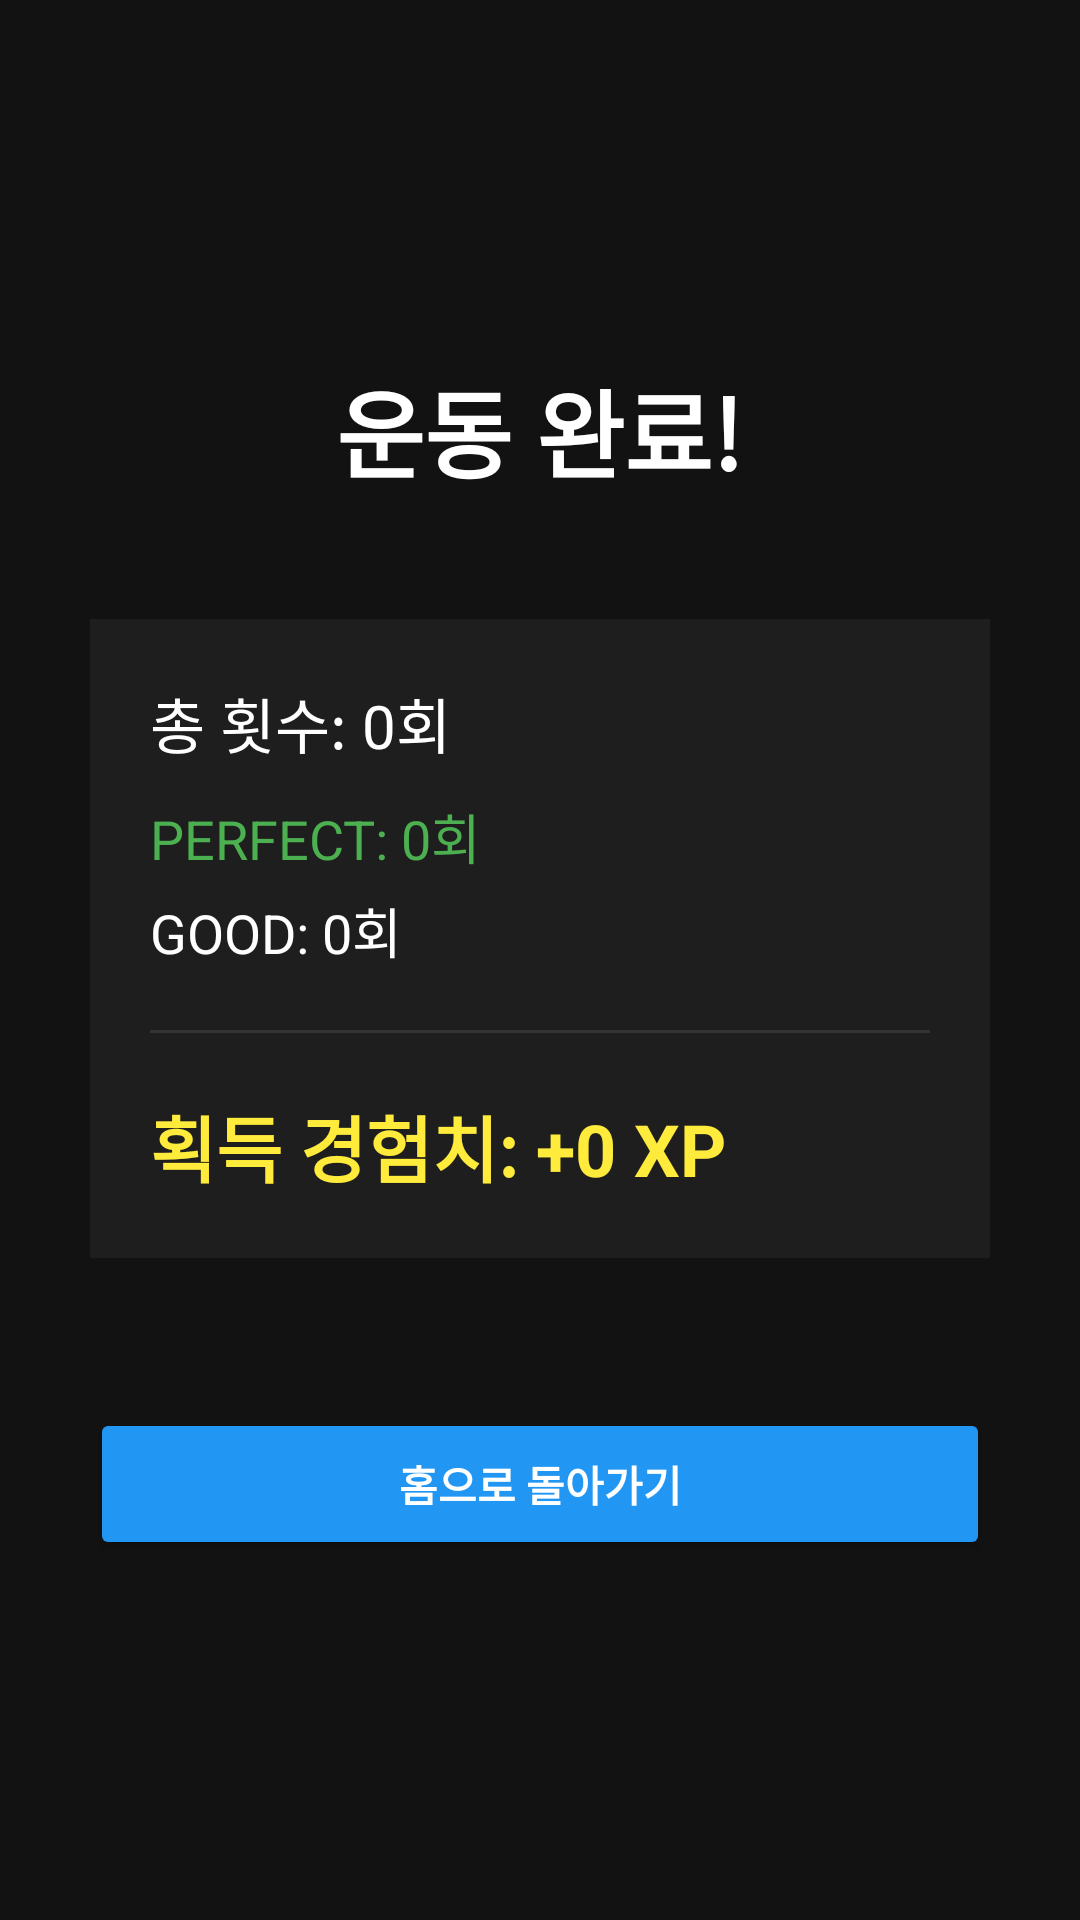

Layout XML and referenced resources for this Android screen:
<!-- AndroidManifest.xml: application theme Theme.Exercise_App -->
<!-- res/layout/activity_result.xml -->
<?xml version="1.0" encoding="utf-8"?>
<RelativeLayout xmlns:android="http://schemas.android.com/apk/res/android"
    xmlns:app="http://schemas.android.com/apk/res-auto"
    android:layout_width="match_parent"
    android:layout_height="match_parent"
    android:background="#121212">

    <LinearLayout
        android:layout_width="match_parent"
        android:layout_height="match_parent"
        android:orientation="vertical"
        android:gravity="center"
        android:padding="30dp">

        <TextView
            android:layout_width="wrap_content"
            android:layout_height="wrap_content"
            android:text="운동 완료!"
            android:textColor="#FFFFFF"
            android:textSize="32sp"
            android:textStyle="bold"
            android:layout_marginBottom="40dp"/>

        <LinearLayout
            android:layout_width="match_parent"
            android:layout_height="wrap_content"
            android:orientation="vertical"
            android:background="#1E1E1E"
            android:padding="20dp">

            <TextView
                android:id="@+id/tv_res_total"
                android:layout_width="wrap_content"
                android:layout_height="wrap_content"
                android:text="총 횟수: 0회"
                android:textColor="#FFFFFF"
                android:textSize="20sp"
                android:layout_marginBottom="10dp"/>

            <TextView
                android:id="@+id/tv_res_perfect"
                android:layout_width="wrap_content"
                android:layout_height="wrap_content"
                android:text="PERFECT: 0회"
                android:textColor="#4CAF50"
                android:textSize="18sp"
                android:layout_marginBottom="5dp"/>

            <TextView
                android:id="@+id/tv_res_good"
                android:layout_width="wrap_content"
                android:layout_height="wrap_content"
                android:text="GOOD: 0회"
                android:textColor="#FFFFFF"
                android:textSize="18sp"
                android:layout_marginBottom="20dp"/>

            <View
                android:layout_width="match_parent"
                android:layout_height="1dp"
                android:background="#333333"
                android:layout_marginBottom="20dp"/>

            <TextView
                android:id="@+id/tv_res_xp"
                android:layout_width="wrap_content"
                android:layout_height="wrap_content"
                android:text="획득 경험치: +0 XP"
                android:textColor="#FFEB3B"
                android:textSize="24sp"
                android:textStyle="bold"/>
        </LinearLayout>

        <Button
            android:id="@+id/btn_go_home"
            android:layout_width="match_parent"
            android:layout_height="wrap_content"
            android:layout_marginTop="50dp"
            android:text="홈으로 돌아가기"
            android:backgroundTint="#2196F3"
            android:textColor="#FFFFFF"
            android:textStyle="bold"
            android:padding="15dp"/>
    </LinearLayout>

    <LinearLayout
        android:id="@+id/layout_stars_result"
        android:layout_width="wrap_content"
        android:layout_height="wrap_content"
        android:orientation="horizontal"
        android:layout_centerInParent="true"
        android:visibility="gone">

        <ImageView
            android:id="@+id/iv_res_star1"
            android:layout_width="100dp"
            android:layout_height="100dp"
            android:src="@android:drawable/star_big_on"
            app:tint="#FFD700"
            android:layout_margin="10dp"
            android:alpha="0"
            android:scaleX="0"
            android:scaleY="0"
            android:elevation="10dp"/>

        <ImageView
            android:id="@+id/iv_res_star2"
            android:layout_width="100dp"
            android:layout_height="100dp"
            android:src="@android:drawable/star_big_on"
            app:tint="#FFD700"
            android:layout_margin="10dp"
            android:alpha="0"
            android:scaleX="0"
            android:scaleY="0"
            android:elevation="10dp"/>

        <ImageView
            android:id="@+id/iv_res_star3"
            android:layout_width="100dp"
            android:layout_height="100dp"
            android:src="@android:drawable/star_big_on"
            app:tint="#FFD700"
            android:layout_margin="10dp"
            android:alpha="0"
            android:scaleX="0"
            android:scaleY="0"
            android:elevation="10dp"/>
    </LinearLayout>

</RelativeLayout>
<!-- resources referenced by this layout -->
<resources>
  <style name="Theme.Exercise_App" parent="Base.Theme.Exercise_App" />
  <style name="Base.Theme.Exercise_App" parent="Theme.Material3.DayNight.NoActionBar">
          
          
      </style>
</resources>
